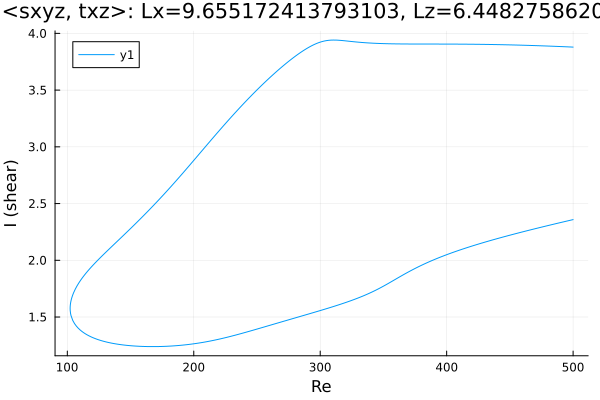

The data file committed next to this chart (first rows):
Re, shear
500.0, 3.879
499.4, 3.879
498, 3.88
496.6, 3.881
495.2, 3.882
493.8, 3.882
492.4, 3.883
490.9, 3.884
489.5, 3.884
488.1, 3.885
486.7, 3.886
485.3, 3.886
483.9, 3.887
482.5, 3.887
481, 3.888
479.6, 3.889
478.2, 3.889
476.8, 3.89
475.4, 3.89
474, 3.891
472.6, 3.891
471.1, 3.892
469.7, 3.892
468.3, 3.893
466.9, 3.894
465.5, 3.894
464.1, 3.894
462.7, 3.895
461.2, 3.895
459.8, 3.896
458.4, 3.896
457, 3.897
455.6, 3.897
454.2, 3.898
452.8, 3.898
451.3, 3.898
449.9, 3.899
448.5, 3.899
447.1, 3.9
445.7, 3.9
444.3, 3.9
442.9, 3.901
441.4, 3.901
440, 3.901
438.6, 3.901
437.2, 3.902
435.8, 3.902
434.4, 3.902
433, 3.903
431.5, 3.903
430.1, 3.903
428.7, 3.903
427.3, 3.903
425.9, 3.904
424.5, 3.904
423.1, 3.904
421.6, 3.904
420.2, 3.904
418.8, 3.905
417.4, 3.905
... 572 more rows
